Run: headless pygame with SDL's dummy video driver; simulated clock (each Clock.tick advances the game by its frame time, no real sleeping); random seed 0; keys injected as events and as key.get_pressed() state; no mouse input.
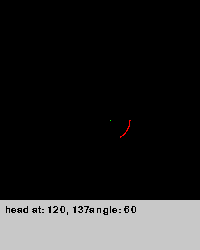
Frame 1 of 4 · flips 1–60 · no input
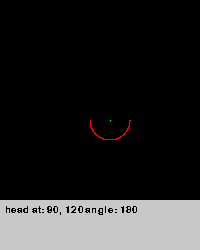
Frame 2 of 4 · flips 61–180 · tapped SPACE, RETURN · held RIGHT (→), D
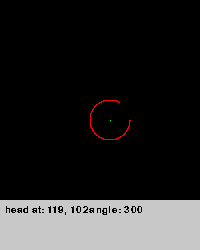
Frame 3 of 4 · flips 181–300 · held DOWN (↓), S
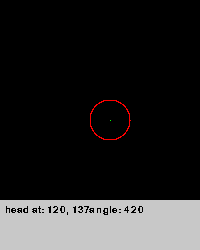
Frame 4 of 4 · flips 301–420 · held LEFT (←), A, UP (↑), W

The pygame program that drew these frames:

import pygame, sys, random
from pygame.locals import *
from math import cos, sin
pygame.init()
pygame.font.init()
 
# Colours
BACKGROUND = (255, 255, 255)
my_font = pygame.font.SysFont('Arial', 15)
 
# Game Setup
FPS = 30
fpsClock = pygame.time.Clock()
WINDOW_WIDTH = 200
WINDOW_HEIGHT = 200 + 50
 
WIN = pygame.display.set_mode((WINDOW_WIDTH, WINDOW_HEIGHT))
pygame.display.set_caption('Ascende superius')

# The main function that controls the game
def main ():

    looping = True
    center = (110,120)
    x_pointer, y_pointer = 100,100
    radius = 20
    angle = 0

    # The main game loop
    while looping :
        fpsClock.tick(FPS)
        for event in pygame.event.get():
            if event.type == QUIT :
                pygame.quit()
                sys.exit()

        # how it works: assume (0,0) and head up; drive to first location, head switch, drive to next ... repeat
 
        pygame.time.delay(100)

        x_pointer = center[0] + (radius * cos(angle * 3.141 / 180))
        y_pointer = center[1] + (radius * sin(angle * 3.141 / 180))
        angle+=1
        
        WIN.set_at(center, (0,255,0))
        WIN.set_at(( int(x_pointer) , int(y_pointer)), (255,0,0))

        #pygame.draw.line(WIN,  (0,0,255), center, (x_pointer, y_pointer))
        
        pygame.draw.rect(WIN, (200,200,200), pygame.Rect(0, WINDOW_HEIGHT-50, 200, 50))
        WIN.blit(my_font.render("head at: " + str(int(x_pointer)) + ", "+str(int(y_pointer)) + "angle: " + str(angle), False, (0, 0, 0)), (5, WINDOW_HEIGHT-45))

        pygame.display.update()


        
main()
